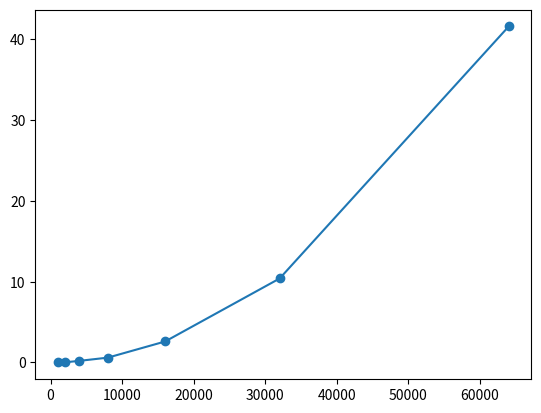

Python code for this plot:
###          ESTRUCTURA DE DATOS          ###
# [redacted]
### Fecha : 27/09/2022                    ###
### Tema  : DEBER 1                       ###
### Ejercicio 2: Run Time  ###

import matplotlib.pyplot as plt

n=[1000,2000,4000,8000,16000,32000,64000]
run_time=[0.0,0.02,0.2,0.6,2.6,10.4,41.6]

'''
La funcion scattter se concentra en cada punto mientras
plot aplica las propiedades a todos los puntos 
'''
plt.scatter(n,run_time) 
plt.plot(n,run_time)
